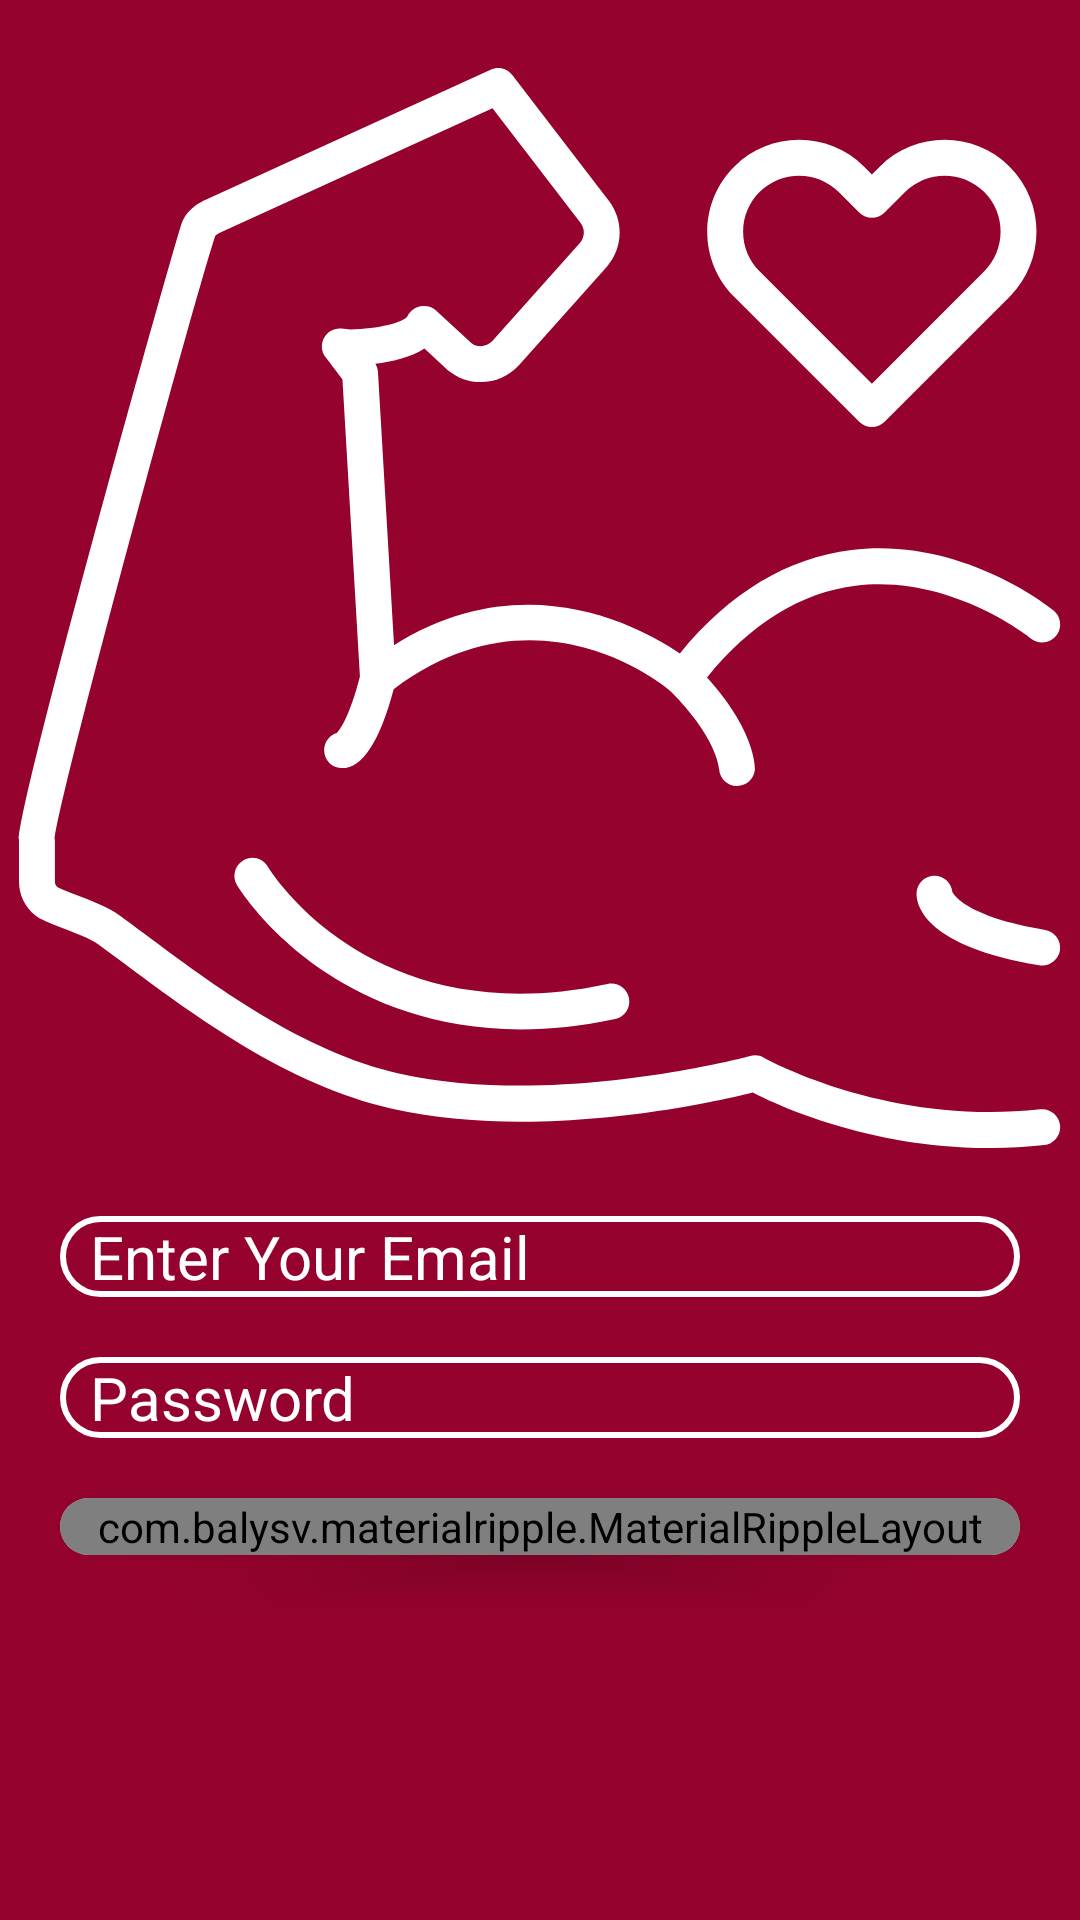

The Android layout XML behind this screen, and the referenced resources:
<!-- AndroidManifest.xml: application theme AppTheme -->
<!-- res/layout/activity_signing.xml -->
<?xml version="1.0" encoding="utf-8"?>
<RelativeLayout xmlns:android="http://schemas.android.com/apk/res/android"
    xmlns:app="http://schemas.android.com/apk/res-auto"
    xmlns:tools="http://schemas.android.com/tools"
    android:layout_width="match_parent"
    android:layout_height="match_parent"
    tools:context=".SigningActivity">

    <View
        android:layout_width="match_parent"
        android:layout_height="match_parent"
        android:background="@color/colorPrimary" />

    <LinearLayout
        android:layout_width="match_parent"
        android:layout_height="match_parent"
        android:orientation="vertical">

        <ImageView
            android:layout_width="match_parent"
            android:layout_height="0dp"
            android:layout_weight="4"
            android:src="@drawable/ic_muscle_arm" />

        <LinearLayout
            android:layout_width="match_parent"
            android:layout_height="wrap_content"
            android:layout_weight="1"
            android:orientation="vertical">

            <EditText
                android:id="@+id/email"
                android:layout_width="match_parent"
                android:layout_height="wrap_content"
                android:layout_marginLeft="20dp"
                android:layout_marginRight="20dp"
                android:layout_marginBottom="10dp"
                android:background="@drawable/login"
                android:drawableLeft="@drawable/ic_person"
                android:hint="@string/email_text_login"
                android:paddingLeft="10dp"
                android:paddingRight="10dp"
                android:textColorHint="@android:color/white"
                android:textSize="20sp" />

            <EditText
                android:id="@+id/password"
                android:layout_width="match_parent"
                android:layout_height="wrap_content"
                android:layout_marginLeft="20dp"
                android:layout_marginTop="10dp"
                android:layout_marginRight="20dp"
                android:layout_marginBottom="10dp"
                android:background="@drawable/login"
                android:drawableLeft="@drawable/ic_key"
                android:hint="@string/password_text_login"
                android:inputType="textPassword"
                android:paddingLeft="10dp"
                android:paddingRight="10dp"
                android:textColorHint="@android:color/white"
                android:textSize="20sp" />

            <android.support.v7.widget.CardView
                android:layout_width="match_parent"
                android:layout_height="wrap_content"
                android:layout_marginLeft="20dp"
                android:layout_marginTop="10dp"
                android:layout_marginRight="20dp"
                android:layout_marginBottom="20dp"
                app:cardCornerRadius="20dp"
                app:cardElevation="10dp">

                <com.balysv.materialripple.MaterialRippleLayout
                    style="@style/material_ripple"
                    android:layout_width="match_parent"
                    android:layout_height="match_parent">

                    <Button
                        android:id="@+id/login_button"
                        android:layout_width="match_parent"
                        android:layout_height="wrap_content"
                        android:background="@drawable/login"
                        android:onClick="logIn"
                        android:text="@string/login"
                        android:textColor="@android:color/white"
                        android:textSize="25sp"
                        android:textStyle="bold|italic" />
                </com.balysv.materialripple.MaterialRippleLayout>
            </android.support.v7.widget.CardView>
        </LinearLayout>


    </LinearLayout>


</RelativeLayout>
<!-- resources referenced by this layout -->
<resources>
  <color name="colorPrimary">#96022e</color>
  <!-- drawable ic_muscle_arm: vector/xml drawable (drawable, 4110 chars, omitted) -->
  <!-- drawable login (drawable) -->
  <?xml version="1.0" encoding="utf-8"?>
  <selector xmlns:android="http://schemas.android.com/apk/res/android">
  
      <item>
          <shape android:shape="rectangle">
              <corners android:radius="20dp" />
              <solid android:color="#96022e" />
              <stroke android:width="2dp" android:color="@android:color/white" />
          </shape>
      </item>
  
  </selector>
  <string name="email_text_login">   Enter Your Email</string>
  <string name="login">Login</string>
  <string name="password_text_login">   Password</string>
  <style name="material_ripple">
          <item name="mrl_rippleOverlay">true</item>
          <item name="mrl_rippleColor">@android:color/holo_blue_bright</item>
          <item name="mrl_rippleAlpha">0.2</item>
      </style>
  <style name="AppTheme" parent="Theme.AppCompat.Light.NoActionBar">
          
          <item name="colorPrimary">@color/colorPrimary</item>
          <item name="colorPrimaryDark">@color/colorPrimaryDark</item>
          <item name="colorAccent">@color/colorAccent</item>
      </style>
  <color name="colorPrimaryDark">#96022e</color>
  <color name="colorAccent">#96022e</color>
</resources>
